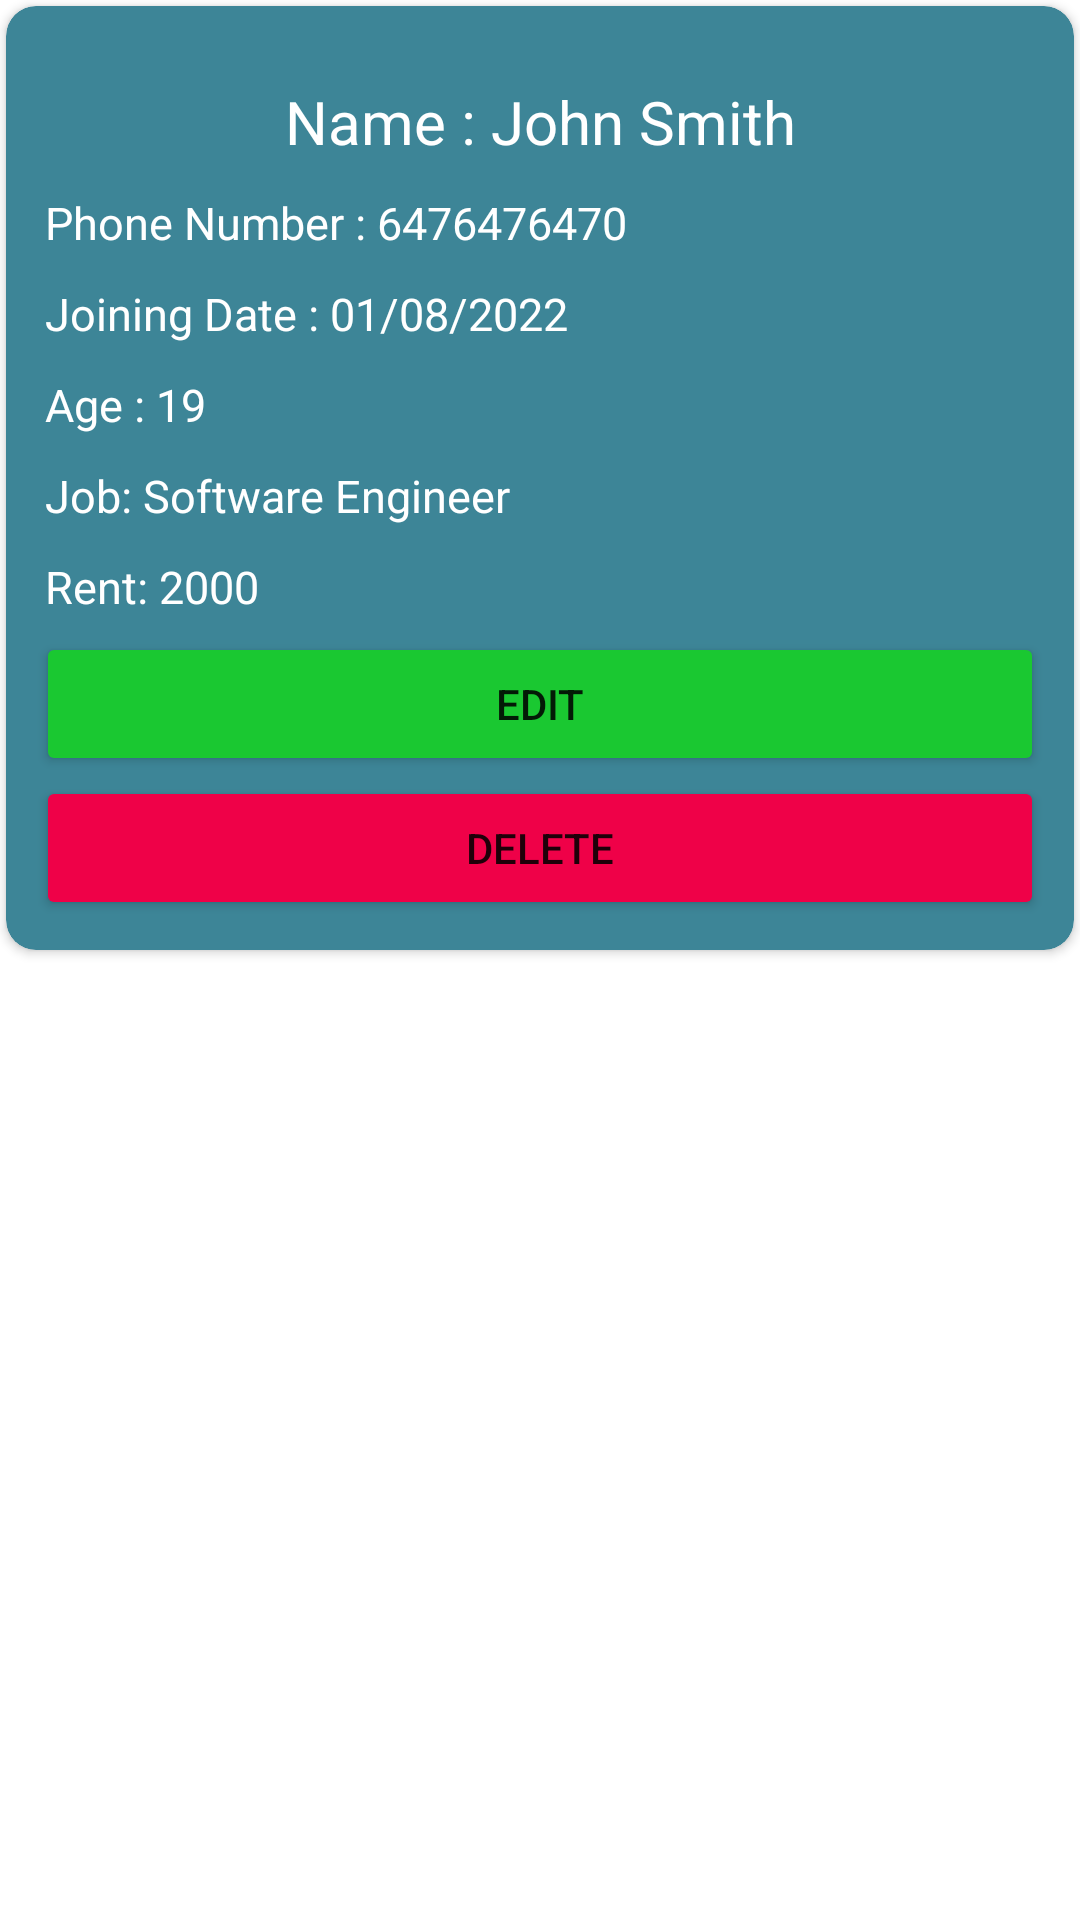

Layout XML and referenced resources for this Android screen:
<!-- AndroidManifest.xml: application theme Theme.HouseRentalManagement -->
<!-- res/layout/seemember.xml -->
<?xml version="1.0" encoding="utf-8"?>
<RelativeLayout xmlns:android="http://schemas.android.com/apk/res/android"
    xmlns:app="http://schemas.android.com/apk/res-auto"
    android:layout_width="match_parent"
    android:layout_height="wrap_content"
    android:layout_margin="10dp">

    <androidx.cardview.widget.CardView
        android:id="@+id/cardview"
        android:layout_width="match_parent"
        android:layout_height="wrap_content"
        android:layout_margin="2dp"
        android:backgroundTint="@color/teal"
        android:elevation="5dp"
        android:padding="10dp"
        app:cardCornerRadius="10dp">

        <LinearLayout
            android:layout_width="match_parent"
            android:layout_height="match_parent"
            android:orientation="vertical">

            <LinearLayout
                android:layout_width="match_parent"
                android:layout_height="wrap_content"
                android:layout_marginTop="10dp"
                android:layout_marginBottom="10dp"
                android:orientation="horizontal"
                android:weightSum="2">

                <LinearLayout
                    android:layout_width="0dp"
                    android:layout_height="wrap_content"
                    android:layout_marginTop="10dp"
                    android:layout_weight="2"
                    android:orientation="vertical">

                    <TextView
                        android:id="@+id/tv_memberName"
                        android:layout_width="match_parent"
                        android:layout_height="wrap_content"
                        android:layout_weight="1"
                        android:ellipsize="end"
                        android:padding="5dp"
                        android:text="Name : John Smith"
                        android:textAlignment="center"
                        android:textColor="@color/white"
                        android:textSize="20dp" />

                    <TextView
                        android:id="@+id/tv_memberPhoneNumber"
                        android:layout_width="match_parent"
                        android:layout_height="wrap_content"
                        android:layout_marginLeft="8dp"
                        android:layout_weight="1"
                        android:ellipsize="end"
                        android:padding="5dp"
                        android:text="Phone Number : 6476476470"
                        android:textColor="@color/white"
                        android:textSize="15dp" />

                    <TextView
                        android:id="@+id/tv_memberJoiningDate"
                        android:layout_width="match_parent"
                        android:layout_height="wrap_content"
                        android:layout_marginLeft="8dp"
                        android:layout_weight="1"
                        android:ellipsize="end"
                        android:padding="5dp"
                        android:inputType="date"
                        android:text="Joining Date : 01/08/2022"
                        android:textColor="@color/white"
                        android:textSize="15dp" />

                    <TextView
                        android:id="@+id/tv_memberAge"
                        android:layout_width="match_parent"
                        android:layout_height="wrap_content"
                        android:layout_marginLeft="8dp"
                        android:layout_weight="1"
                        android:ellipsize="end"
                        android:padding="5dp"
                        android:text="Age : 19"
                        android:textColor="@color/white"
                        android:textSize="15dp" />

                    <TextView
                        android:id="@+id/tv_memberJob"
                        android:layout_width="match_parent"
                        android:layout_height="wrap_content"
                        android:layout_marginLeft="8dp"
                        android:layout_weight="1"
                        android:ellipsize="end"
                        android:padding="5dp"
                        android:text="Job: Software Engineer"
                        android:textColor="@color/white"
                        android:textSize="15dp" />
                    <TextView
                        android:id="@+id/tv_memberrent"
                        android:layout_width="match_parent"
                        android:layout_height="wrap_content"
                        android:layout_marginLeft="8dp"
                        android:layout_weight="1"
                        android:ellipsize="end"
                        android:padding="5dp"
                        android:text="Rent: 2000"
                        android:textColor="@color/white"
                        android:textSize="15dp" />
                    <Button
                        android:layout_width="match_parent"
                        android:layout_height="wrap_content"
                        android:layout_marginLeft="10dp"
                        android:layout_marginRight="10dp"
                        android:text="Edit"
                        android:backgroundTint="@color/light_green"
                        android:id="@+id/editmember"
                        />
                    <Button
                        android:layout_width="match_parent"
                        android:layout_height="wrap_content"
                        android:text="Delete"
                        android:layout_marginLeft="10dp"
                        android:layout_marginRight="10dp"
                        android:backgroundTint="@color/light_red"
                        android:id="@+id/deletemember"
                        />

                </LinearLayout>

            </LinearLayout>

        </LinearLayout>

    </androidx.cardview.widget.CardView>

</RelativeLayout>
<!-- resources referenced by this layout -->
<resources>
  <color name="light_green">#1ac831</color>
  <color name="light_red">#ef0148</color>
  <color name="teal">#3D8597</color>
  <color name="white">#FFFFFFFF</color>
  <style name="Theme.HouseRentalManagement" parent="Theme.MaterialComponents.DayNight.NoActionBar">
          
          <item name="colorPrimary">@color/teal</item>
          <item name="colorPrimaryVariant">@color/white</item>
          <item name="colorOnPrimary">@color/white</item>
          
          <item name="colorSecondary">@color/teal_200</item>
          <item name="colorSecondaryVariant">@color/teal_700</item>
          <item name="colorOnSecondary">@color/black</item>
          
          <item name="android:statusBarColor" tools:targetApi="l">?attr/colorPrimary</item>
          
          <item name="windowActionBar">false</item>
          <item name="windowNoTitle">true</item>
      </style>
  <color name="teal_200">#FF03DAC5</color>
  <color name="teal_700">#FF018786</color>
  <color name="black">#FF000000</color>
</resources>
